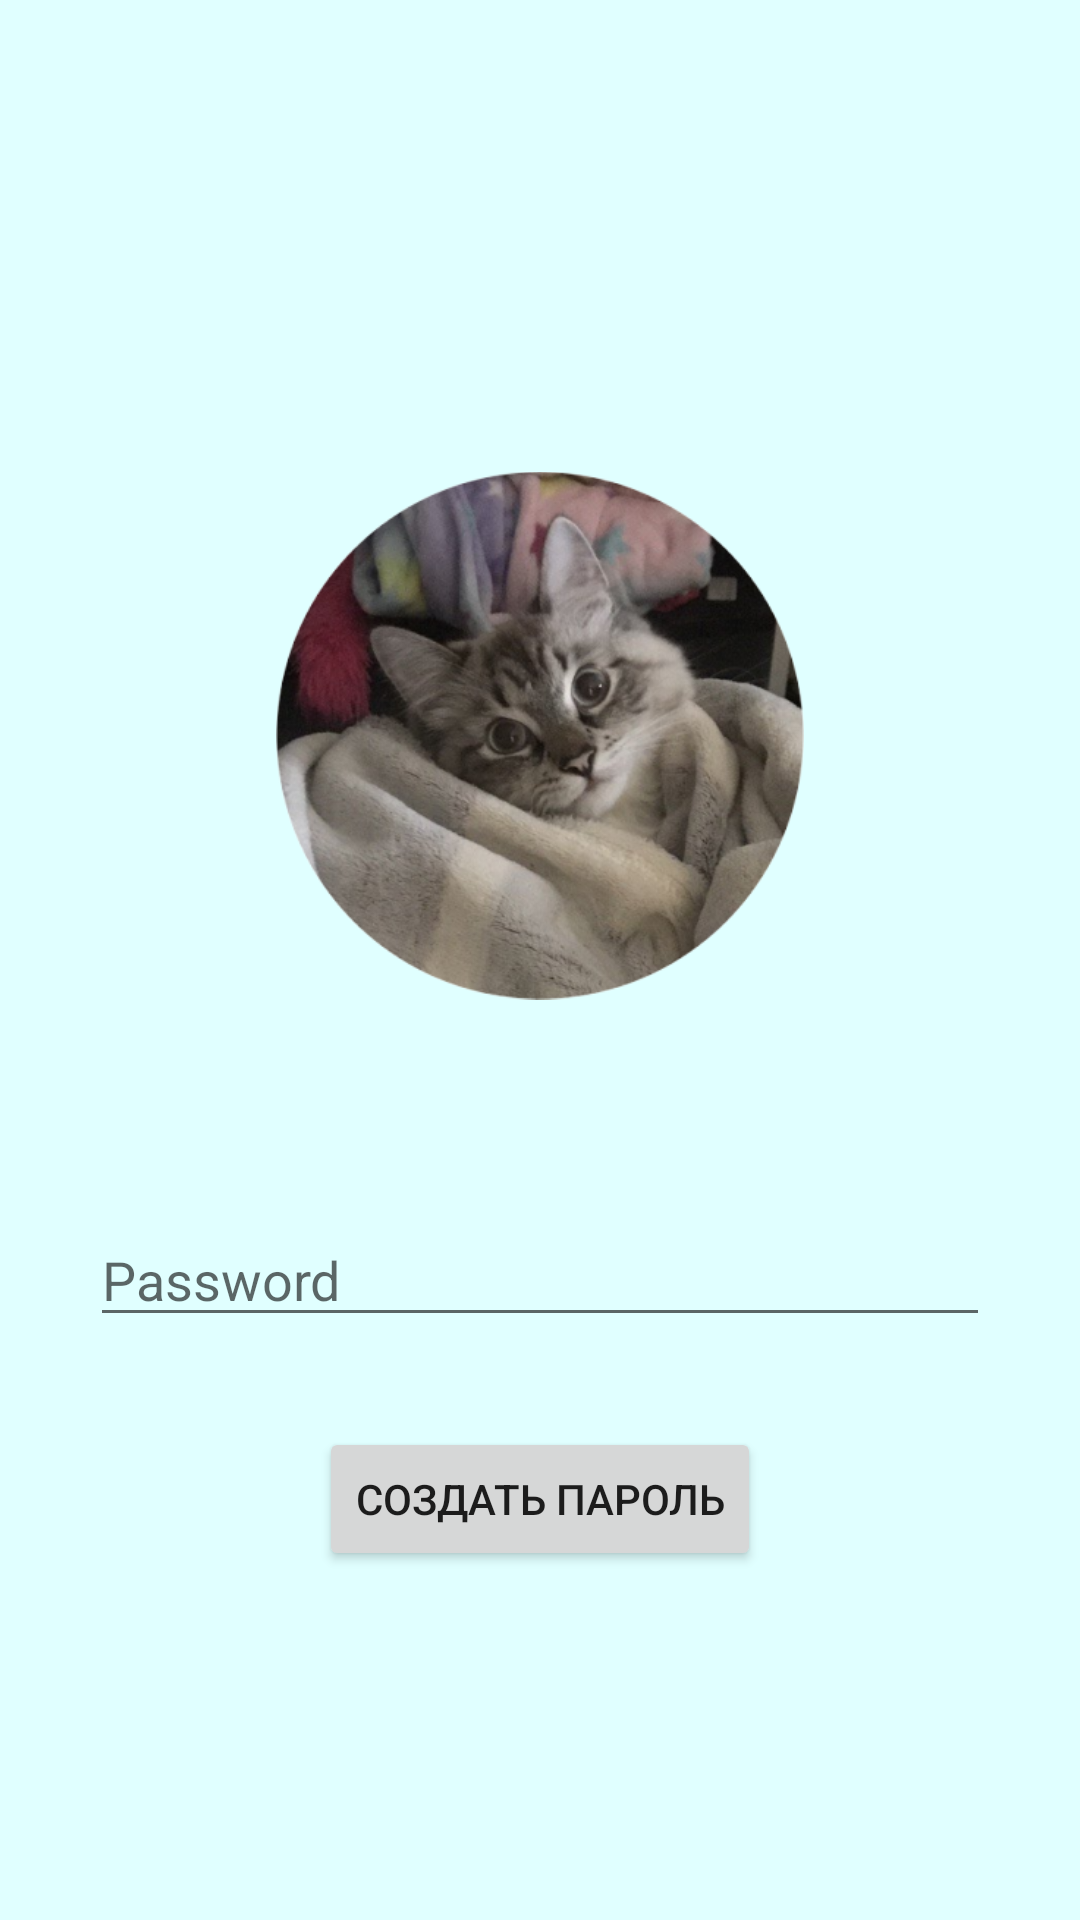

Here is an Android app screen rendered from its layout file. Give the layout XML and the strings, colors and styles it references.
<!-- AndroidManifest.xml: application theme Theme.Obligation -->
<!-- res/layout/activity_registration.xml -->
<?xml version="1.0" encoding="utf-8"?>
<androidx.constraintlayout.widget.ConstraintLayout xmlns:android="http://schemas.android.com/apk/res/android"
    xmlns:app="http://schemas.android.com/apk/res-auto"
    xmlns:tools="http://schemas.android.com/tools"
    android:layout_width="match_parent"
    android:layout_height="match_parent"
    android:background="@color/lightCyanide"
    tools:context=".RegistrationActivity">

    <LinearLayout
        android:layout_width="match_parent"
        android:layout_height="match_parent"
        android:orientation="vertical">


        <Space
            android:layout_width="match_parent"
            android:layout_height="0dp"
            android:layout_weight="1"/>

        <ImageView
            android:layout_width="176dp"
            android:layout_height="142dp"
            android:layout_gravity="center"
            android:layout_weight="1"
            app:srcCompat="@drawable/ic_logo" />

        <EditText
            android:id="@+id/etRegPassword"
            android:layout_width="match_parent"
            android:layout_height="wrap_content"
            android:layout_margin="30dp"
            android:ems="10"
            android:layout_gravity="center"
            android:hint="@string/password"
            android:inputType="textPassword"
            />

        <Button
            android:id="@+id/buttonRegistration"
            android:layout_width="wrap_content"
            android:layout_height="wrap_content"
            android:layout_gravity="center"
            android:text="@string/register"
            />

        <Space
            android:layout_width="match_parent"
            android:layout_height="0dp"
            android:layout_weight="1"/>
    </LinearLayout>
</androidx.constraintlayout.widget.ConstraintLayout>
<!-- resources referenced by this layout -->
<resources>
  <color name="lightCyanide">#e0ffff</color>
  <!-- drawable ic_logo: png bitmap (drawable, 243608 bytes) -->
  <string name="password">Password</string>
  <string name="register">Создать пароль</string>
  <style name="Theme.Obligation" parent="Theme.MaterialComponents.DayNight.DarkActionBar">
          
          <item name="colorPrimary">@color/purple_500</item>
          <item name="colorPrimaryVariant">@color/purple_700</item>
          <item name="colorOnPrimary">@color/white</item>
          
          <item name="colorSecondary">@color/teal_200</item>
          <item name="colorSecondaryVariant">@color/teal_700</item>
          <item name="colorOnSecondary">@color/black</item>
          
          <item name="android:statusBarColor" tools:targetApi="l">?attr/colorPrimaryVariant</item>
          
      </style>
  <color name="purple_500">#FF6200EE</color>
  <color name="purple_700">#FF3700B3</color>
  <color name="white">#FFFFFFFF</color>
  <color name="teal_200">#FF03DAC5</color>
  <color name="teal_700">#FF018786</color>
  <color name="black">#FF000000</color>
</resources>
